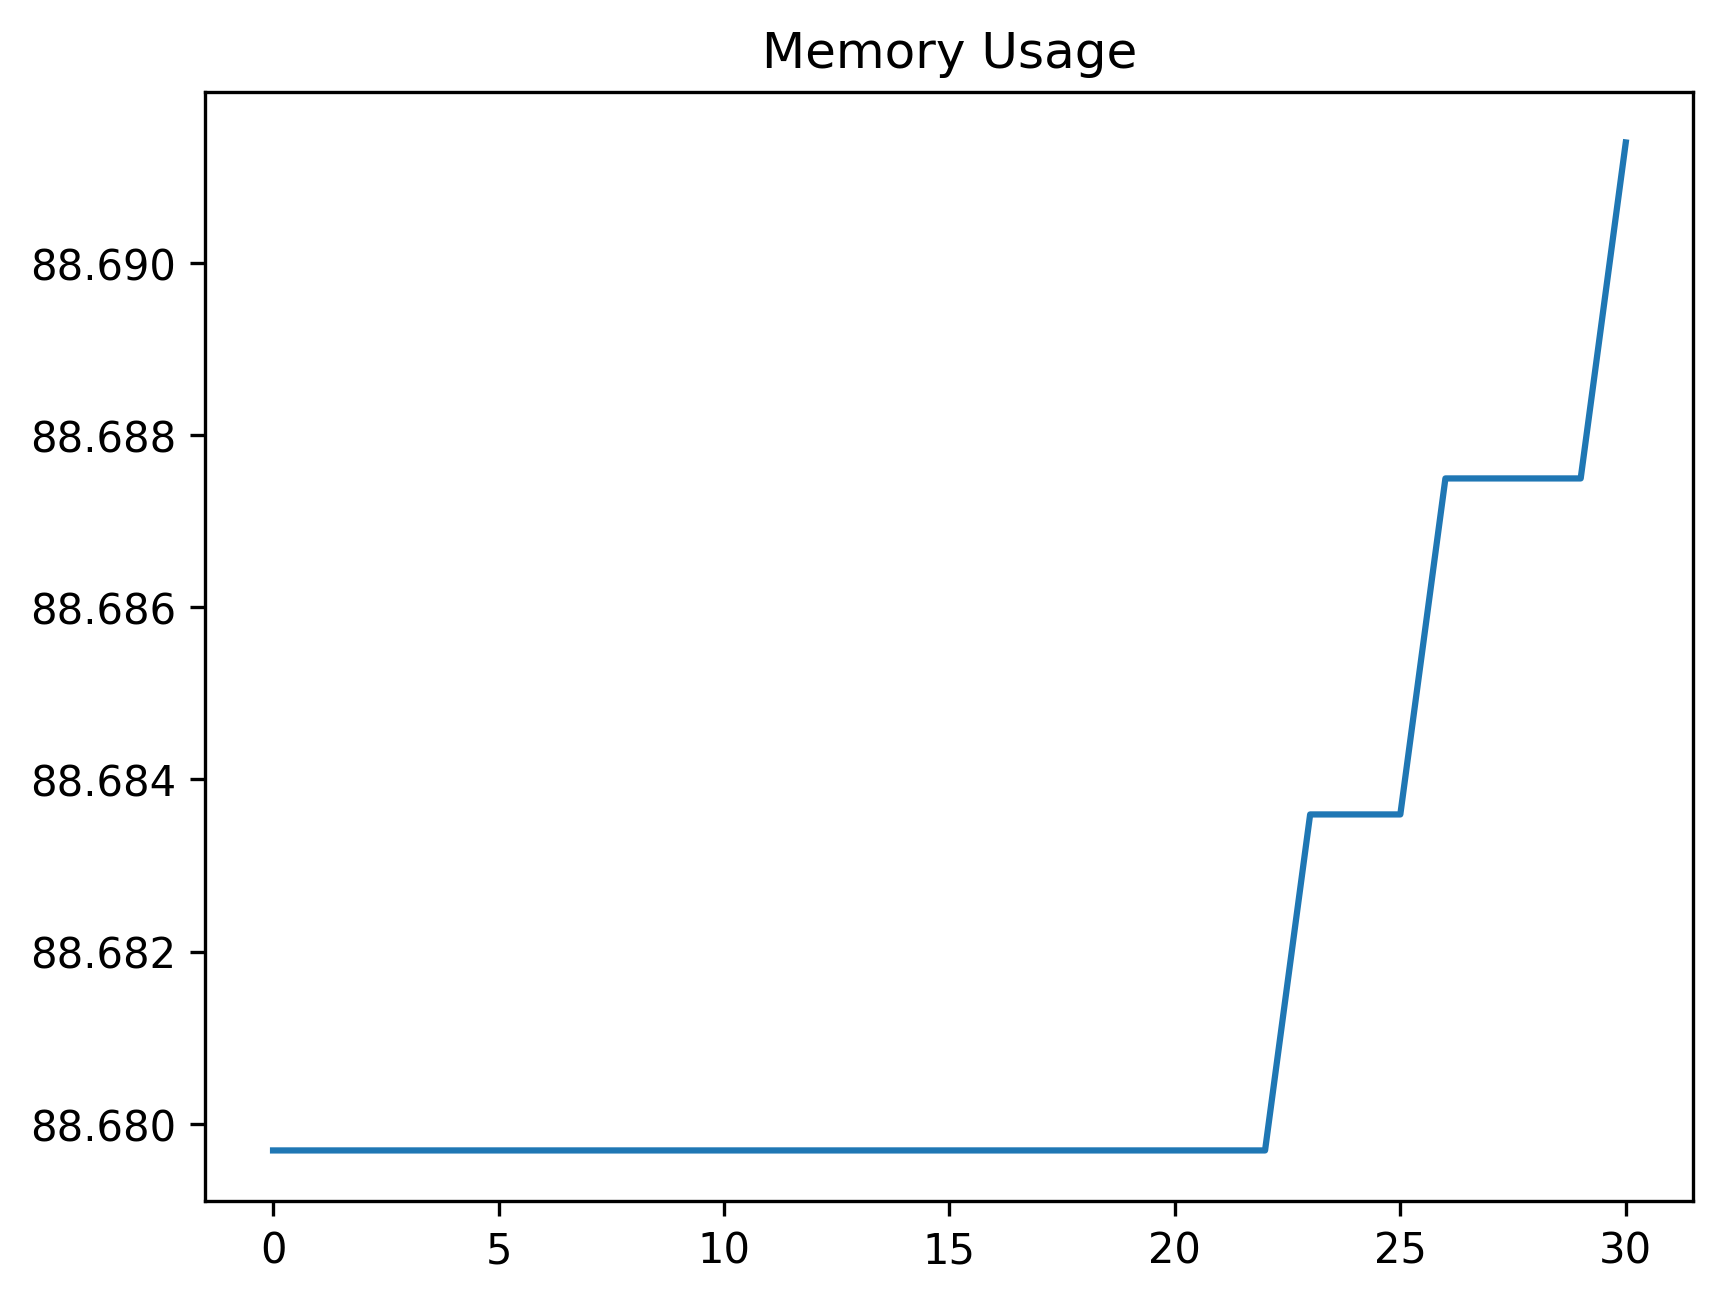

The file beside this chart, header and first rows:
date_time, name, memory
2024-02-08 13:47:54.039812, start, 88.68
2024-02-08 13:47:55.712281, step_1, 88.68
2024-02-08 13:47:56.229186, step_2, 88.68
2024-02-08 13:47:56.327508, step_3, 88.68
2024-02-08 13:47:56.380790, step_4, 88.68
2024-02-08 13:47:56.469111, step_5, 88.68
2024-02-08 13:47:56.560215, step_6, 88.68
2024-02-08 13:47:57.071459, step_7, 88.68
2024-02-08 13:47:57.156555, step_8, 88.68
2024-02-08 13:47:57.665828, step_9, 88.68
2024-02-08 13:47:57.759519, step_10, 88.68
2024-02-08 13:47:58.274605, step_11, 88.68
2024-02-08 13:47:58.363972, step_12, 88.68
2024-02-08 13:47:58.412762, step_13, 88.68
2024-02-08 13:47:58.492848, step_14, 88.68
2024-02-08 13:47:59.004220, step_15, 88.68
2024-02-08 13:47:59.103095, step_16, 88.68
2024-02-08 13:47:59.152987, step_17, 88.68
2024-02-08 13:47:59.235640, step_18, 88.68
2024-02-08 13:47:59.749048, step_19, 88.68
2024-02-08 13:47:59.829224, step_20, 88.68
2024-02-08 13:48:00.341437, step_21, 88.68
2024-02-08 13:48:00.422510, step_22, 88.68
2024-02-08 13:48:00.477738, step_23, 88.68
2024-02-08 13:48:00.563915, step_24, 88.68
2024-02-08 13:48:01.074702, step_25, 88.68
2024-02-08 13:48:01.170505, step_26, 88.69
2024-02-08 13:48:01.680685, step_27, 88.69
2024-02-08 13:48:01.771457, step_28, 88.69
2024-02-08 13:48:02.288816, step_29, 88.69
2024-02-08 13:48:02.372667, step_30, 88.69
